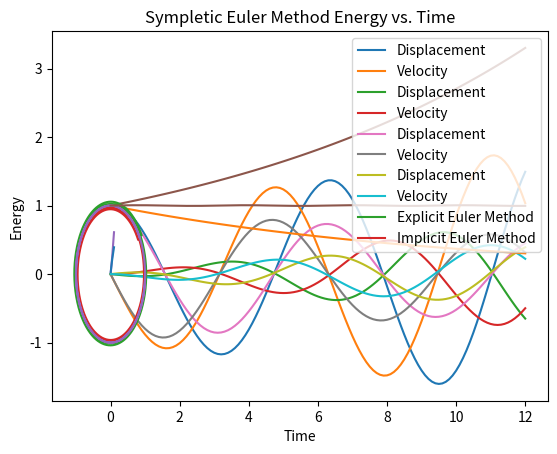

Reproduce this figure in Python.
#!/usr/bin/env python2
# -*- coding: utf-8 -*-
"""
Ph 20 Problem Set #3
Morgaine Mandigo-Stoba
"""

import numpy as np
import matplotlib.pyplot as plt

# Part 1
# Problem #1
def expEuler(x0, v0, t, h):
    '''
    Inputs:
        x0 - the initial diaplacement
        v0 - the initial velocity
        t - the time to be integrated over
        h - the time step
        
    Outputs:
        x - array of the displacements at each time step
        v - array of the velocities at each time step
        ts - the array of times
    '''
    numSteps = int(t / h)
    x = np.zeros(numSteps + 1)
    v = np.zeros(numSteps + 1)
    ts = np.zeros(numSteps + 1)
    x[0] = x0
    v[0] = v0
    
    for i in range(numSteps):
        ts[i + 1] = ts[i] + h
        x[i + 1] = x[i] + (v[i] * h)
        v[i + 1] = v[i] - (x[i] * h)
    
    return(x, v, ts)
   
(x1, v1, ts1) = expEuler(1, 0, 12, 0.1)
plt.plot(ts1, x1, label='Displacement')
plt.plot(ts1, v1, label='Velocity')
plt.xlabel('Time (t)')
plt.title('Explicit Euler Method')
plt.legend(loc=3)
plt.savefig('exp_euler.eps')
plt.show()
    
# Problem 2
def eulerError(x, v, ts):
    '''
    Inputs:
        x - the appriximate displacements
        v - the approximate velocities
        ts - the time steps iterated over
        
    Outputs:
        errX - the error in the approximate displacements
        errV - the error in the approximate velocities
    '''
    realX = np.cos(ts)
    realV = - np.sin(ts)
    errX = realX - x
    errV = realV - v
    return(errX, errV)
  
(x1, v1, ts1) = expEuler(1, 0, 12, 0.1)
(errX1, errV1) = eulerError(x1, v1, ts1)

plt.plot(ts1, errX1, label='Displacement')
plt.plot(ts1, errV1, label='Velocity')
plt.xlabel('Time (t)')
plt.ylabel('Error')
plt.title('Explicit Euler Method Error')
plt.legend(loc=3)
plt.savefig('exp_euler_err.eps')
plt.show()

# Problem 3
hvals = np.array([.1, (.1 / 2), (.1 / 4), (.1 / 8), (.1 / 16)])
maxErr = np.zeros(len(hvals))
for i in range(len(hvals)):
    (x, v, ts) = expEuler(1, 0, 12, hvals[i])
    (errX, errV) = eulerError(x, v, ts)
    maxErr[i] = np.max(errX)

plt.plot(hvals, maxErr)
plt.xlabel('Time Step')
plt.ylabel('Maximum Error')
plt.title('Explicit Euler Method Maximum Error')
plt.savefig('exp_euler_max_err.eps')
plt.show()

# Problem 4
(x1, v1, ts1) = expEuler(1, 0, 12, 0.1)
energy1 = (x1**2) + (v1**2)

plt.plot(ts1, energy1)
plt.xlabel('Time')
plt.ylabel('Energy')
plt.title('Explicit Euler Method Energy')
plt.savefig('exp_euler_energy.eps')
plt.show()

# Problem 5
def impEuler(x0, v0, t, h):
    '''
    Inputs:
        x0 - the initial displacement
        v0 - the initial velocity
        t - the time to be integrated over
        h - the time step
    
    Outputs:
        x - array of the displacements at each time step
        v - array of the velocities at each time step
        ts- the array of times
    '''
    numSteps = int(t / h)
    x = np.zeros(numSteps + 1)
    v = np.zeros(numSteps + 1)
    ts = np.zeros(numSteps + 1)
    x[0] = x0
    v[0] = v0
    
    for i in range(numSteps):
        ts[i + 1] = ts[i] + h
        x[i + 1] = (x[i] + (v[i] * h)) / (1 + (h**2))
        v[i + 1] = (v[i] - (x[i] * h)) / (1 + (h**2))
    
    return(x, v, ts)

(x2, v2, ts2) = impEuler(1, 0, 12, 0.1)
plt.plot(ts2, x2, label='Displacement')
plt.plot(ts2, v2, label='Velocity')
plt.xlabel('Time (t)')
plt.title('Implicit Euler Method')
plt.legend(loc=4)
plt.savefig('imp_euler.eps')
plt.show()

(errX2, errV2) = eulerError(x2, v2, ts2)

plt.plot(ts2, errX2, label='Displacement')
plt.plot(ts2, errV2, label='Velocity')
plt.xlabel('Time (t)')
plt.ylabel('Error')
plt.title('Implicit Euler Method Error')
plt.legend(loc=3)
plt.savefig('imp_euler_err.eps')
plt.show()

hvals = np.array([.1, (.1 / 2), (.1 / 4), (.1 / 8), (.1 / 16)])
maxErr = np.zeros(len(hvals))
for i in range(len(hvals)):
    (x, v, ts) = impEuler(1, 0, 12, hvals[i])
    (errX, errV) = eulerError(x, v, ts)
    maxErr[i] = np.max(errX)

plt.plot(hvals, maxErr)
plt.xlabel('Time Step')
plt.ylabel('Maximum Error')
plt.title('Implicit Euler Method Maximum Error')
plt.savefig('imp_euler_max_err.eps')
plt.show()

energy2 = (x2**2) + (v2**2)

plt.plot(ts2, energy2)
plt.xlabel('Time')
plt.ylabel('Energy')
plt.title('Implicit Euler Method Energy')
plt.savefig('imp_euler_energy.eps')
plt.show()

# Part 2
# Problem 1
(x1, v1, ts1) = expEuler(1, 0, 12, 0.01)
(x2, v2, ts2) = impEuler(1, 0, 12, 0.01)

plt.plot(x1, v1, label='Explicit Euler Method')
plt.xlabel('Displacement')
plt.ylabel('Velocity')
plt.plot(x2, v2, label='Implicit Euler Method')
plt.legend(loc=1)
plt.title('Explicit and Implicit Euler Method Phase Space')
plt.savefig('exp_imp_phase.eps')
plt.show()

# Problem 2
def sympEuler(x0, v0, t, h):
    '''
    Inputs:
        x0 - the initial displacement
        v0 - the initial velocity
        t - the time to be integrated over
        h - the time step
    
    Outputs: 
        x - array of the displacements at each time step
        v - array of the velocities at each time step
        ts- the array of times
    '''
    numSteps = int(t / h)
    x = np.zeros(numSteps + 1)
    v = np.zeros(numSteps + 1)
    ts = np.zeros(numSteps + 1)
    x[0] = x0
    v[0] = v0
    
    for i in range(numSteps):
        ts[i + 1] = ts[i] + h
        x[i + 1] = x[i] + (v[i] * h)
        v[i + 1] = v[i] - (h * x[i + 1])
        
    return(x, v, ts)
    
(x3, v3, ts3) = sympEuler(1, 0, 12, 0.01)
plt.plot(x3, v3)
plt.xlabel('Displacement')
plt.ylabel('Velocity')
plt.title('Sympletic Euler Method Phase Space')
plt.savefig('symp_phase.eps')
plt.show()

# Problem 3
energy = (x3**2) + (v3**2)

plt.plot(ts3, energy)
plt.xlabel('Time')
plt.ylabel('Energy')
plt.title('Sympletic Euler Method Energy vs. Time')
plt.savefig('symp_energy.eps')
plt.show()
    







    

    


